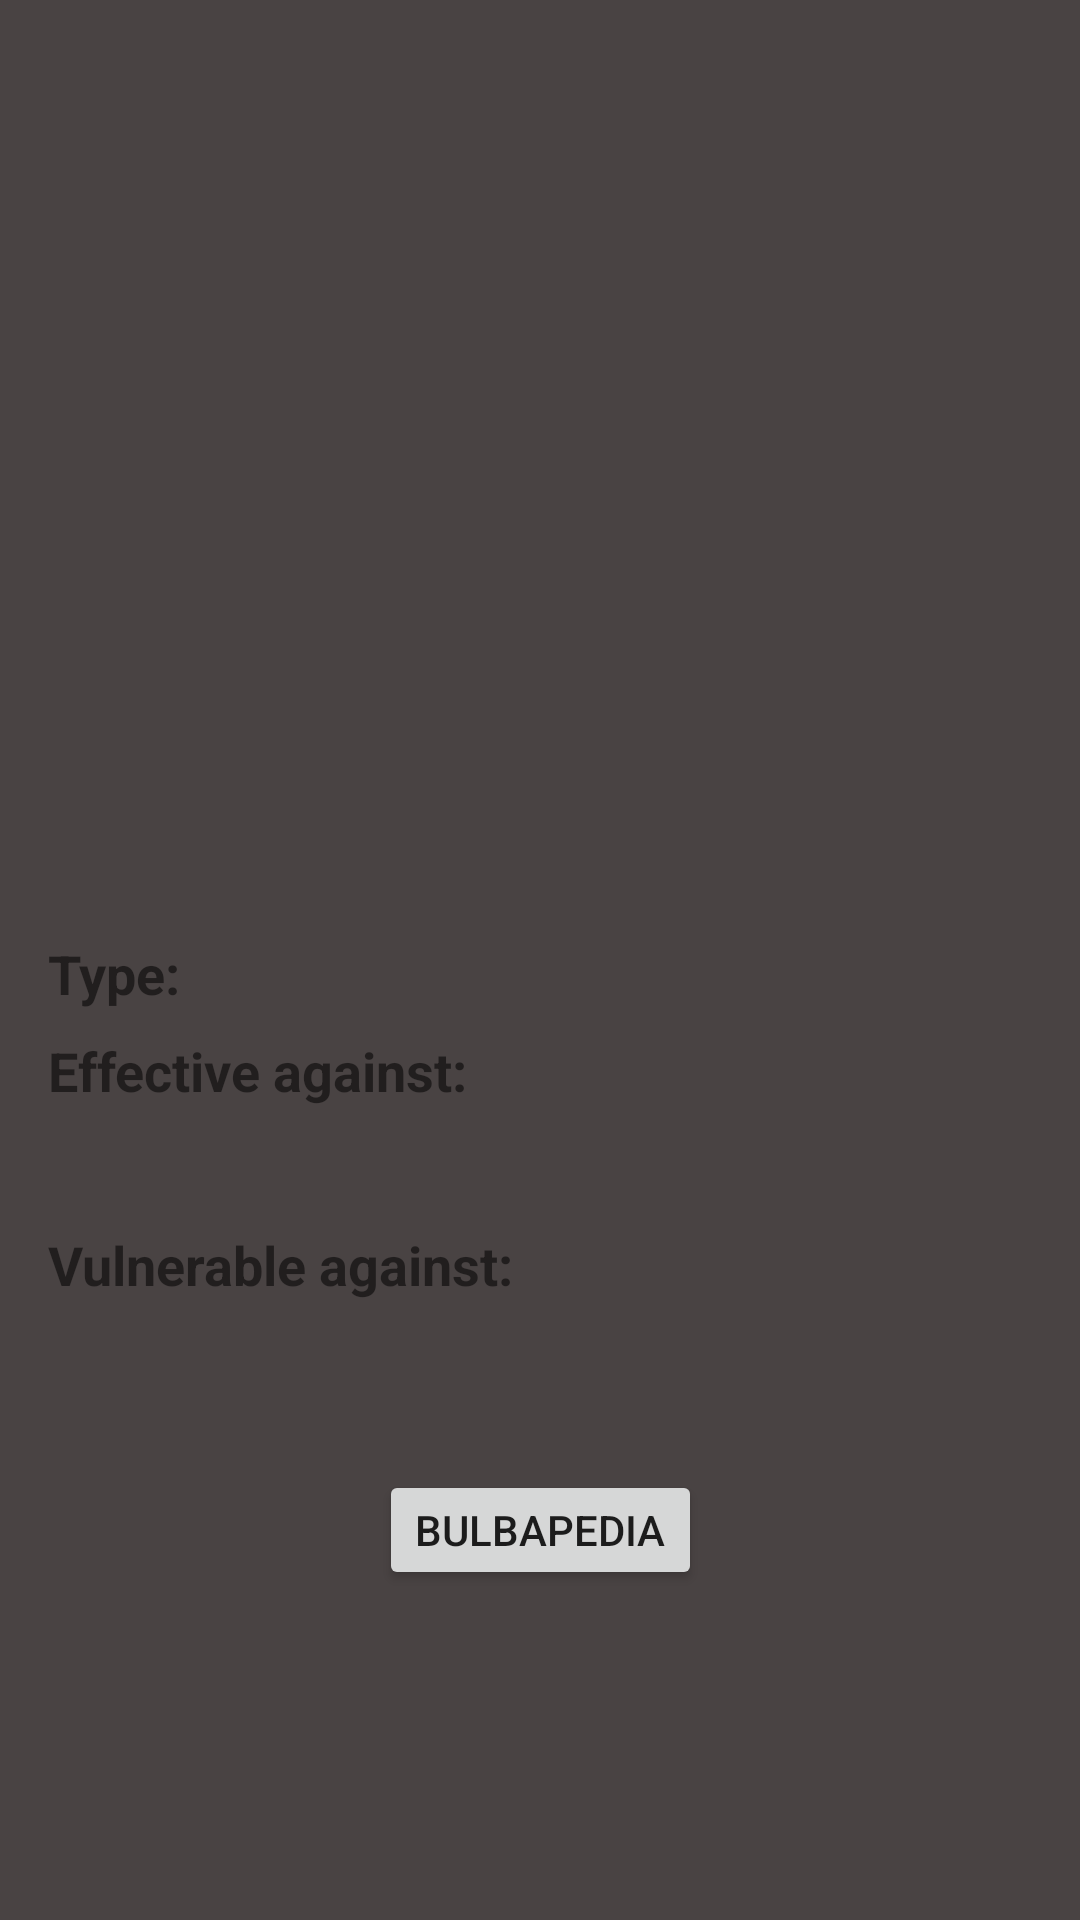

Reconstruct the res/layout file that produces this screen, plus the resources it refers to.
<!-- AndroidManifest.xml: application theme AppTheme -->
<!-- res/layout/activity_pop_details.xml -->
<?xml version="1.0" encoding="utf-8"?>
<ScrollView
        xmlns:app="http://schemas.android.com/apk/res-auto" xmlns:tools="http://schemas.android.com/tools"
        xmlns:android="http://schemas.android.com/apk/res/android"
        android:layout_width="match_parent"
        android:layout_height="match_parent"
        tools:context=".PopDetailsActivity"
        android:background="#494343">


    <android.support.constraint.ConstraintLayout
            android:layout_width="match_parent"
            android:layout_height="wrap_content"
            tools:context=".PopDetailsActivity" tools:paddingRight="50dp">


        <TextView
                android:layout_width="wrap_content"
                android:layout_height="wrap_content"
                android:textSize="24sp"
                android:textStyle="bold"
                android:id="@+id/tvPokeName" android:layout_marginTop="24dp"
                app:layout_constraintTop_toTopOf="parent" app:layout_constraintEnd_toEndOf="parent"
                android:layout_marginEnd="16dp" android:layout_marginRight="16dp"
                app:layout_constraintStart_toStartOf="parent" android:layout_marginLeft="16dp"
                android:layout_marginStart="16dp"/>

        <TextView
                android:text="@string/type"
                android:textStyle="bold"
                android:layout_width="wrap_content"
                android:layout_height="wrap_content"
                android:textSize="18sp"
                android:id="@+id/tvType" app:layout_constraintStart_toStartOf="parent" android:layout_marginLeft="16dp"
                android:layout_marginStart="16dp"
                android:layout_marginTop="24dp" app:layout_constraintTop_toBottomOf="@+id/ivPokeImage"/>
        <TextView
                android:layout_width="wrap_content"
                android:layout_height="wrap_content"
                android:textSize="18sp"
                android:id="@+id/tvTypeResult" app:layout_constraintStart_toEndOf="@+id/tvType"
                android:layout_marginLeft="16dp" android:layout_marginStart="16dp"
                app:layout_constraintTop_toTopOf="@+id/tvType" app:layout_constraintBottom_toBottomOf="@+id/tvType"/>
        <ImageView
                android:background="#494343"
                android:layout_width="200dp"
                android:layout_height="200dp"
                android:id="@+id/ivPokeImage" android:layout_marginTop="32dp"
                app:layout_constraintTop_toBottomOf="@+id/tvPokeName"
                app:layout_constraintEnd_toEndOf="parent"
                android:layout_marginEnd="8dp" android:layout_marginRight="8dp"
                app:layout_constraintStart_toStartOf="parent" android:layout_marginLeft="8dp"
                android:layout_marginStart="8dp"/>
        <TextView
                android:text="@string/effective_against"
                android:textStyle="bold"
                android:textSize="18sp"
                android:layout_width="wrap_content"
                android:layout_height="wrap_content"
                android:id="@+id/tvEffective" android:layout_marginTop="8dp"
                app:layout_constraintTop_toBottomOf="@+id/tvType" app:layout_constraintStart_toStartOf="@+id/tvType"
        />
        <TextView
                android:layout_width="wrap_content"
                android:layout_height="wrap_content"
                android:textSize="18sp"
                android:id="@+id/tvEffectiveResults"
                app:layout_constraintStart_toStartOf="@+id/tvEffective"
                app:layout_constraintTop_toBottomOf="@+id/tvEffective" android:layout_marginTop="8dp"
                android:paddingRight="50dp"
                android:paddingEnd="50dp"/>
        <TextView
                android:text="@string/vulnerable_against"
                android:textStyle="bold"
                android:layout_width="wrap_content"
                android:layout_height="wrap_content"
                android:textSize="18sp"
                android:id="@+id/tvVulnerable"
                android:layout_marginTop="8dp"
                app:layout_constraintTop_toBottomOf="@+id/tvEffectiveResults"
                app:layout_constraintStart_toStartOf="@+id/tvEffectiveResults"
        />
        <TextView
                android:layout_width="wrap_content"
                android:layout_height="wrap_content"
                android:textSize="18sp"
                android:paddingRight="50dp"
                android:paddingEnd="50dp"
                android:id="@+id/tvVulnerableResults"
                app:layout_constraintStart_toStartOf="@+id/tvVulnerable"
                android:layout_marginTop="8dp" app:layout_constraintTop_toBottomOf="@+id/tvVulnerable"/>

        <Button
                android:text="@string/bulbapedia"
                android:layout_width="wrap_content"
                android:layout_height="40dp"
                android:id="@+id/btnBulb"
                app:layout_constraintEnd_toEndOf="parent" android:layout_marginEnd="8dp"
                android:layout_marginRight="8dp"
                app:layout_constraintStart_toStartOf="parent" android:layout_marginLeft="8dp"
                android:layout_marginStart="8dp" android:layout_marginBottom="17dp"
                app:layout_constraintBottom_toBottomOf="parent"
                app:layout_constraintTop_toBottomOf="@+id/tvVulnerableResults" android:layout_marginTop="24dp"/>
    </android.support.constraint.ConstraintLayout>

</ScrollView>
<!-- resources referenced by this layout -->
<resources>
  <string name="bulbapedia">Bulbapedia</string>
  <string name="effective_against">Effective against:</string>
  <string name="type">Type:</string>
  <string name="vulnerable_against">Vulnerable against:</string>
  <style name="AppTheme" parent="Theme.AppCompat.Light.DarkActionBar">
          
          <item name="colorPrimary">@color/colorPrimary</item>
          <item name="colorPrimaryDark">@color/colorPrimaryDark</item>
          <item name="colorAccent">@color/colorAccent</item>
      </style>
  <!-- not gathered from this repository: default colours our renderer supplied (Android Studio template values) -->
  <color name="colorPrimary">#FF6200EE</color>
  <color name="colorPrimaryDark">#FF3700B3</color>
  <color name="colorAccent">#FF03DAC5</color>
</resources>
